Run: headless pygame with SDL's dummy video driver; simulated clock (each Clock.tick advances the game by its frame time, no real sleeping); random seed 0; keys injected as events and as key.get_pressed() state; no mouse input.
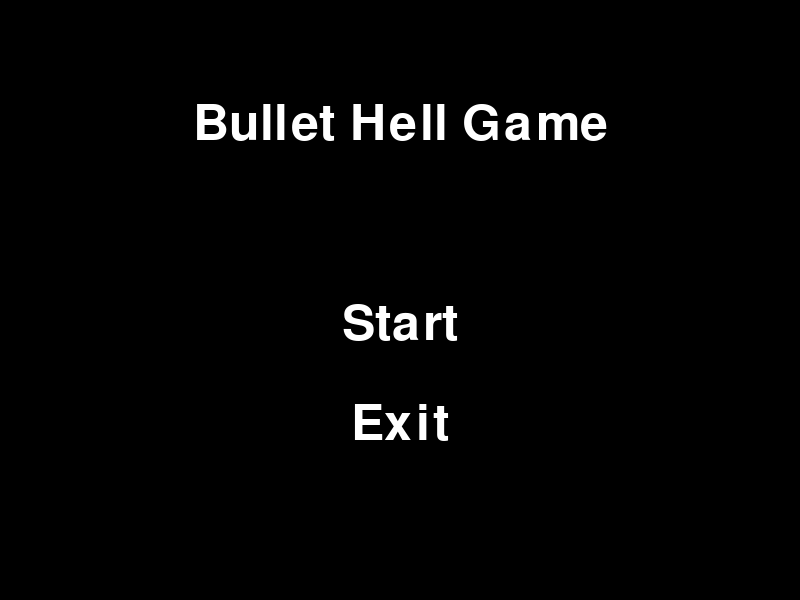
Frame 1 of 4 · flips 1–60 · no input
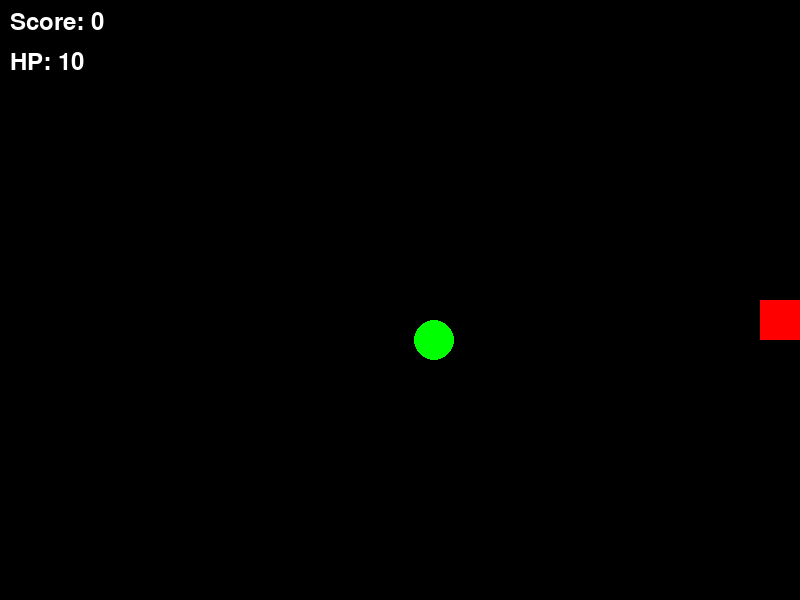
Frame 2 of 4 · flips 61–180 · tapped SPACE, RETURN · held RIGHT (→), D
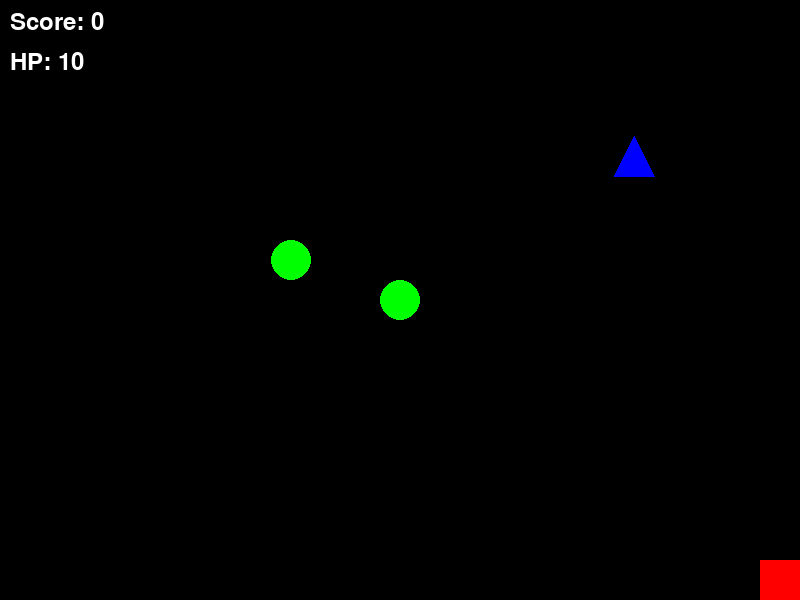
Frame 3 of 4 · flips 181–300 · held DOWN (↓), S
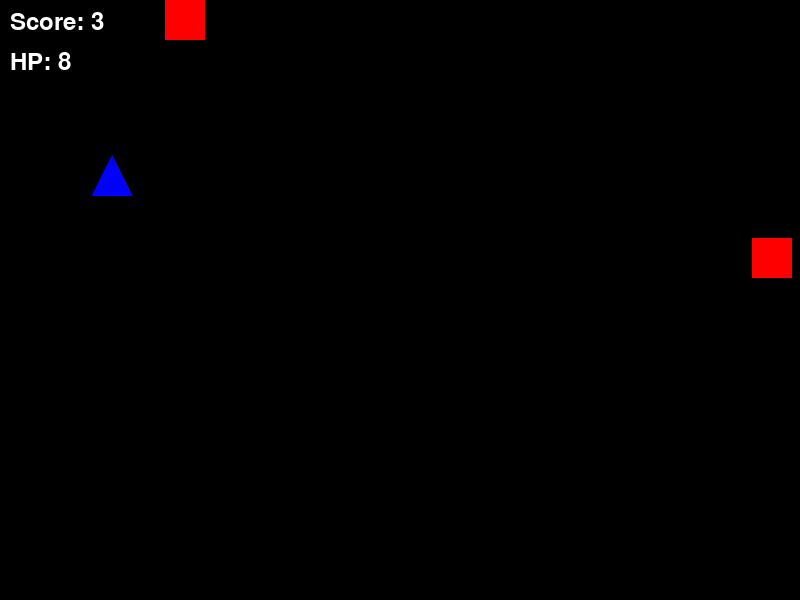
Frame 4 of 4 · flips 301–420 · held LEFT (←), A, UP (↑), W

The pygame program that drew these frames:

import pygame
import random
import sys
import math

pygame.init()

SCREEN_WIDTH, SCREEN_HEIGHT = 800, 600
FPS = 60

BLACK = (0, 0, 0)
WHITE = (255, 255, 255)
RED = (255, 0, 0)
GREEN = (0, 255, 0)
BLUE = (0, 0, 255)

SHAPES = ['square', 'circle', 'triangle']
SHAPE_COLORS = {
    'square': RED,
    'circle': GREEN,
    'triangle': BLUE
}

ENEMY_SPEED = 5
ENEMY_LIFETIME = 3000

screen = pygame.display.set_mode((SCREEN_WIDTH, SCREEN_HEIGHT))
pygame.display.set_caption("Bullet Hell Game")
clock = pygame.time.Clock()

class Player:
    def __init__(self):
        self.shape = 'square'
        self.size = 40
        self.x = SCREEN_WIDTH // 2
        self.y = SCREEN_HEIGHT // 2
        self.speed = 5
        self.hp = 10

    def draw(self):
        if self.shape == 'square':
            pygame.draw.rect(screen, SHAPE_COLORS[self.shape], (self.x, self.y, self.size, self.size))
        elif self.shape == 'circle':
            pygame.draw.circle(screen, SHAPE_COLORS[self.shape], (self.x + self.size // 2, self.y + self.size // 2), self.size // 2)
        elif self.shape == 'triangle':
            points = [(self.x, self.y + self.size), (self.x + self.size // 2, self.y), (self.x + self.size, self.y + self.size)]
            pygame.draw.polygon(screen, SHAPE_COLORS[self.shape], points)

    def change_shape(self, new_shape):
        if new_shape in SHAPES:
            self.shape = new_shape

    def move(self, keys):
        if keys[pygame.K_LEFT] and self.x > 0:
            self.x -= self.speed
        if keys[pygame.K_RIGHT] and self.x < SCREEN_WIDTH - self.size:
            self.x += self.speed
        if keys[pygame.K_UP] and self.y > 0:
            self.y -= self.speed
        if keys[pygame.K_DOWN] and self.y < SCREEN_HEIGHT - self.size:
            self.y += self.speed

    def take_damage(self):
        self.hp -= 1
        if self.hp == 0:
            print("You died! Returning to menu...")
            return

class Enemy:
    def __init__(self):
        self.shape = random.choice(SHAPES)
        self.size = 40
        self.x = random.randint(0, SCREEN_WIDTH - self.size)
        self.y = random.randint(0, SCREEN_HEIGHT - self.size)
        self.direction = random.uniform(0, 2 * math.pi)

    def update(self):
        self.x += ENEMY_SPEED * math.cos(self.direction)
        self.y += ENEMY_SPEED * math.sin(self.direction)
        if self.x < 0 or self.x > SCREEN_WIDTH:
            self.direction = math.pi - self.direction
        if self.y < 0 or self.y > SCREEN_HEIGHT:
            self.direction = -self.direction

    def draw(self):
        if self.shape == 'square':
            pygame.draw.rect(screen, SHAPE_COLORS[self.shape], (self.x, self.y, self.size, self.size))
        elif self.shape == 'circle':
            pygame.draw.circle(screen, SHAPE_COLORS[self.shape], (self.x + self.size // 2, self.y + self.size // 2), self.size // 2)
        elif self.shape == 'triangle':
            points = [(self.x, self.y + self.size), (self.x + self.size // 2, self.y), (self.x + self.size, self.y + self.size)]
            pygame.draw.polygon(screen, SHAPE_COLORS[self.shape], points)

def main_menu():
    while True:
        screen.fill(BLACK)
        font = pygame.font.Font(None, 74)
        title_text = font.render("Bullet Hell Game", True, WHITE)
        screen.blit(title_text, (SCREEN_WIDTH // 2 - title_text.get_width() // 2, 100))

        start_button = font.render("Start", True, WHITE)
        exit_button = font.render("Exit", True, WHITE)
        screen.blit(start_button, (SCREEN_WIDTH // 2 - start_button.get_width() // 2, 300))
        screen.blit(exit_button, (SCREEN_WIDTH // 2 - exit_button.get_width() // 2, 400))

        pygame.display.flip()

        for event in pygame.event.get():
            if event.type == pygame.QUIT:
                pygame.quit()
                sys.exit()
            if event.type == pygame.KEYDOWN:
                if event.key == pygame.K_RETURN:
                    return
                if event.key == pygame.K_ESCAPE:
                    pygame.quit()
                    sys.exit()

def game_loop():
    player = Player()
    enemies = []
    score = 0
    enemy_timer = pygame.time.get_ticks()

    while True:
        screen.fill(BLACK)
        player.draw()
        keys = pygame.key.get_pressed()
        player.move(keys)

        for enemy in enemies:
            enemy.update()
            enemy.draw()

        if pygame.time.get_ticks() - enemy_timer > 1000:
            enemies.append(Enemy())
            enemy_timer = pygame.time.get_ticks()

        for event in pygame.event.get():
            if event.type == pygame.QUIT:
                pygame.quit()
                sys.exit()

            if event.type == pygame.KEYDOWN:
                if event.key == pygame.K_w:
                    player.change_shape('square')
                elif event.key == pygame.K_x:
                    player.change_shape('circle')
                elif event.key == pygame.K_c:
                    player.change_shape('triangle')

        for enemy in enemies[:]:
            if (player.x < enemy.x + enemy.size and
                player.x + player.size > enemy.x and
                player.y < enemy.y + enemy.size and
                player.y + player.size > enemy.y):
                if player.shape != enemy.shape:
                    enemies.remove(enemy)
                    score += 1
                    player.take_damage()
                else:
                    enemies.remove(enemy)
                    score += 1

        font = pygame.font.Font(None, 36)
        score_text = font.render(f"Score: {score}", True, WHITE)
        screen.blit(score_text, (10, 10))

        hp_text = font.render(f"HP: {player.hp}", True, WHITE)
        screen.blit(hp_text, (10, 50))

        pygame.display.flip()
        clock.tick(FPS)

        if player.hp == 0:
            print("You died! Returning to menu...")
            return

if __name__ == "__main__":
    while True:
        main_menu()
        game_loop()
